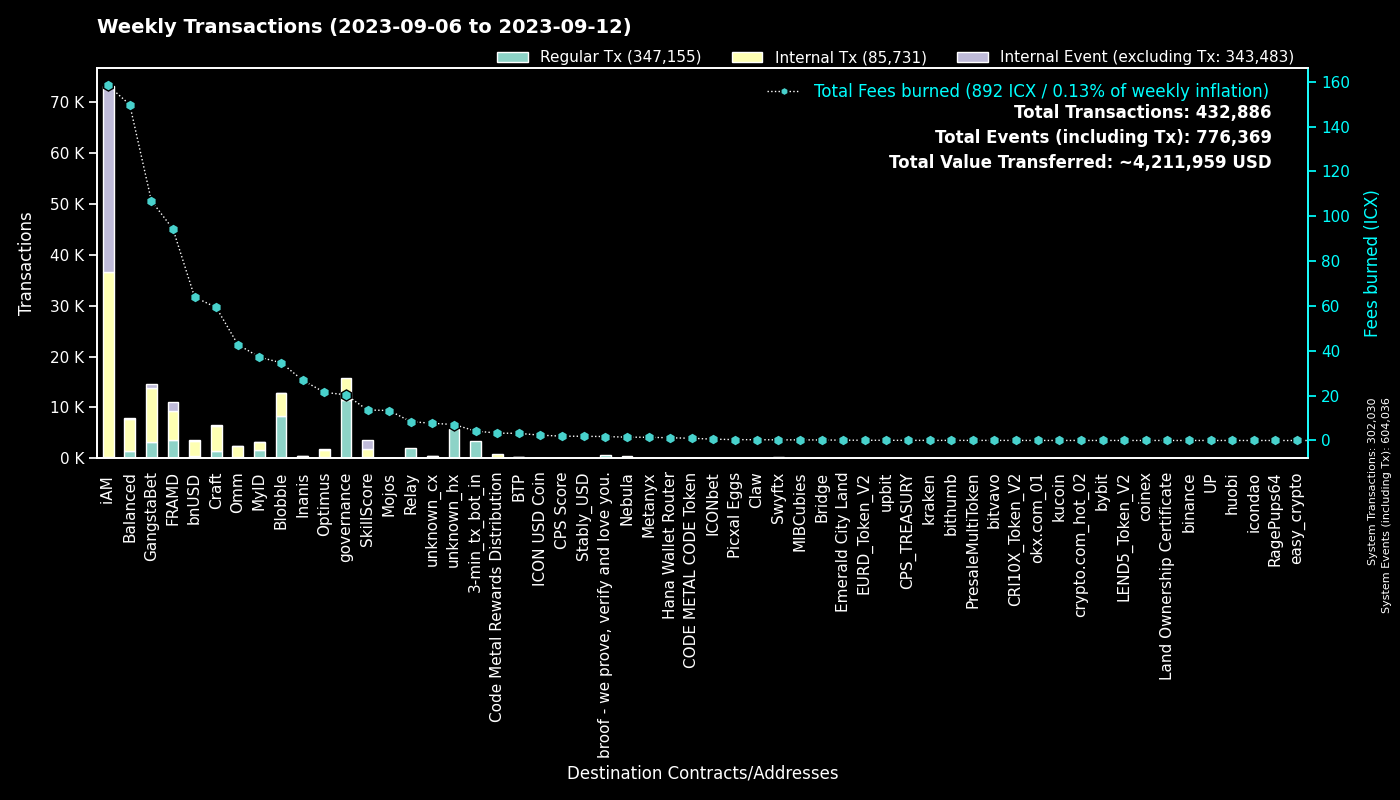

Source data for this figure (header and first rows):
to, Fees burned, Regular Tx, to_def, Internal Tx, Internal Event (excluding Tx), group
0, 0.0, 301999, System, 31, 302006, System
cx00000000000000000000000000000000000000…, 20.38, 11524, governance, 4358, 0, governance
cxf14dea1cff7ceb29a46e6d04533a08f84441e4…, 19.17, 4476, Blobble Stake Token, 4605, 1, Blobble
cxf2ca3b655a782f39227934d37ff3b77f9b1ebc…, 15.45, 3797, unknown_cx, 0, 0, Blobble
cx2aa9b28a657e3121b75d3d4fe65e569398645d…, 80.87, 3452, FRAMD Token, 4360, 270, FRAMD
hx11de4e28be4845de3ea392fd8d758655bf766c…, 4.2, 3360, 3-min_tx_bot_in, 0, 0, 3-min_tx_bot_in
cxca5faa5a71d986a2e84dd7e6f5ff791d29901e…, 8.402, 2048, Relay_4, 0, 0, Relay
cxe5c2c460364acc5f8c1d5ca925930043d8d9c9…, 6.097, 1310, GangstaBet Crown, 1350, 0, GangstaBet
cxba62bb61baf8dd8b6a04633fe33806547785a0…, 31.53, 1041, MyID_3, 939, 0, MyID
cx5a0af85407c69945eb318d4ac18e9e84218416…, 51.91, 1017, GangWar Simulation, 4249, 594, GangstaBet
cx9c4698411c6d9a780f605685153431dcda0460…, 6.413, 661, Auction, 1799, 0, Craft
cx69bcdf1753472c1444188ec3f5188657e30c83…, 1.759, 645, broof - we prove, verify and love you., 0, 0, broof - we prove, verify and love you.
cx694e8c9f1a05c8c3719f30d46b97697960e428…, 5.535, 587, MyID_2, 587, 0, MyID
cxd17316e24ee40f2ef8ed6f3a497311db1b3520…, 5.172, 372, GangstaVerse LootBox, 1606, 0, GangstaBet
cx88fd7df7ddff82f7cc735c871dc519838cb235…, 63.95, 357, bnUSD, 3045, 225, bnUSD
cx7ecb16e4c143b95e01d05933c17cb986cfe618…, 23.76, 314, CraftRewards, 1831, 33, Craft
cx14002628a4599380f391f708843044bc93dce2…, 158.3, 294, iAM Div, 36382, 36480, iAM
cx66d4d90f5f113eba575bf793570135f9b10cec…, 18.81, 280, balanced_loans, 784, 59, Balanced
cx2609b924e33ef00b648a409245c7ea394c4678…, 51.51, 279, balanced_sicx, 1529, 43, Balanced
cx28b2ec885b50c8a93da752f2d0467a67127a70…, 27.68, 268, CROWN, 2604, 177, GangstaBet
cx2dc662031f3d62bcdba4f63e9bf827767c8475…, 13.61, 261, SkillScore, 1608, 1685, SkillScore
hxb568381d35d3e7a6383200e8a0d30310af20b9…, 0.2762, 221, Swyftx, 0, 0, Swyftx
cx2e6d0fc0eca04965d06038c8406093337f085f…, 27.85, 153, Craft, 1165, 28, Craft
cx10d59e8103ab44635190bd4139dbfd682fa2d0…, 7.526, 148, balanced_rewards, 498, 0, Balanced
cx28497aef34ec44ad2be9249daddfbe34b54f30…, 2.414, 143, Balanced Bribe, 143, 0, Balanced
cx32743b6f4588f5c1b025c5bb732ac623493654…, 0.9301, 142, Craft, 142, 0, Craft
cxf61cd5a45dc9f91c15aa65831a30a90d59a096…, 21.37, 134, balanced_baln, 824, 87, Balanced
cxe971c0a92c58db502e4a224efc6ba311eb1c17…, 26.87, 125, Inanis Treasury, 260, 32, Inanis
cx21e94c08c03daee80c25d8ee3ea22a20786ec2…, 27.12, 113, Balanced Router, 1278, 44, Balanced
cxaa99a164586883eed0322d62a31946dfa9491f…, 7.408, 99, optimus_rewards, 278, 14, Optimus
cx6139a27c15f1653471ffba0b4b88dc15de7e32…, 15.39, 98, gangstabet_token, 817, 23, GangstaBet
cxcb455f26a2c01c686fa7f30e1e3661642dd53c…, 22.33, 88, omm_lending, 1569, 0, Omm
cxa0af3165c08318e988cb30993b3048335b94af…, 3.843, 83, balanced_dex, 292, 0, Balanced
cx203d9cd2a669be67177e997b8948ce2c35caff…, 13.72, 80, balanced_dividends, 765, 14, Balanced
cx82c8c091b41413423579445032281bca5ac14f…, 0.2412, 72, Craft, 71, 0, Craft
cx30f18d26f45d990112a4cd4825c0b79af73aac…, 13.43, 68, Yetis, 1434, 1491, FRAMD
cx334db6519871cb2bfd154cec0905ced4ea142d…, 0.2163, 64, unknown_cx, 0, 0, unknown_cx
cx57d7acf8b5114b787ecdd99ca460c2272e4d91…, 0.8368, 58, NebulaPlanetToken, 174, 0, Nebula
cx1a29259a59f463a67bb2ef84398b30ca56b583…, 14.38, 57, omm_token, 531, 35, Omm
cx85954d0dae92b63bf5cba03a59ca4ffe687bad…, 0.4088, 57, NebulaMultiToken, 80, 0, Nebula
cx384018e03aa8b739472c7a0645b70df97550e2…, 0.5175, 52, GangstaBet, 51, 0, GangstaBet
cx7fc67030a7eb46aa176a15267b600d48e11ef4…, 0.3896, 52, Picxal Eggs, 52, 0, Picxal Eggs
cx7b1843b7ef5368a080ccf59c0a9d1bdec474f9…, 2.152, 50, optimus_dividends, 538, 0, Optimus
cx96f98f59f1dc144709fd294d4b906c74f5d709…, 0.1062, 48, EURD_Token_V2, 48, 0, EURD_Token_V2
cx9e3cadcc1a4be3323ea23371b84575abb32703…, 0.09243, 45, MyID_1, 0, 45, MyID
cx841f29ec6ce98b527d49a275e87d427627f1af…, 5.206, 45, OMM Delegation, 0, 0, Omm
hx68646780e14ee9097085f7280ab137c3633b4b…, 0.05375, 43, kraken_hot, 0, 0, kraken
cx8e51beac285e664d74d457bb8fbbbb693bf1b9…, 0.272, 41, MIBCubies, 41, 0, MIBCubies
hx6d14b2b77a9e73c5d5804d43c7e3c3416648ae…, 0.04875, 39, bithumb_03, 0, 0, bithumb
cx43e2eec79eb76293c298f2b17aec06097be606…, 1.735, 38, balanced_staking, 91, 1, Balanced
hxa390d24fdcba68515b492ffc553192802706a1…, 0.0425, 34, bitvavo_hot, 0, 0, bitvavo
cx785d504f44b5d2c8dac04c5a1ecd75f18ee57d…, 2.169, 33, Finance Token, 73, 3, Optimus
cxc83f6eaf7e123f656657ebac3b09bc7a38e323…, 3.298, 28, Code Metal Rewards Distribution, 875, 0, Code Metal Rewards Distribution
cx943cf4a4e4e281d82b15ae0564bbdcbf8114b3…, 0.247, 27, NebulaSpaceshipToken, 63, 0, Nebula
hxcd84b263c459a3821fc651e3ca2c2cd712a8f6…, 0.03375, 27, unknown_hx, 0, 0, unknown_hx
hx50e8e51177e5d291334be0b376a9c157e8cdf6…, 0.03, 24, unknown_hx, 0, 0, unknown_hx
hx45ad1c2560c69e8b05fa7621a7e9d504cf3e71…, 0.02875, 23, unknown_hx, 0, 0, unknown_hx
hx5cb84c5948a03d8aa1b2abc475fb42fcc1bd72…, 0.0275, 22, unknown_hx, 0, 0, unknown_hx
hx9994eeff7490131f381ba2927aa0ff42988170…, 0.02625, 21, unknown_hx, 0, 0, unknown_hx
hx85532472e789802a943bd34a8aeb86668bc232…, 0.02625, 21, okx.com_01, 0, 0, okx.com_01
... 1,084 more rows
